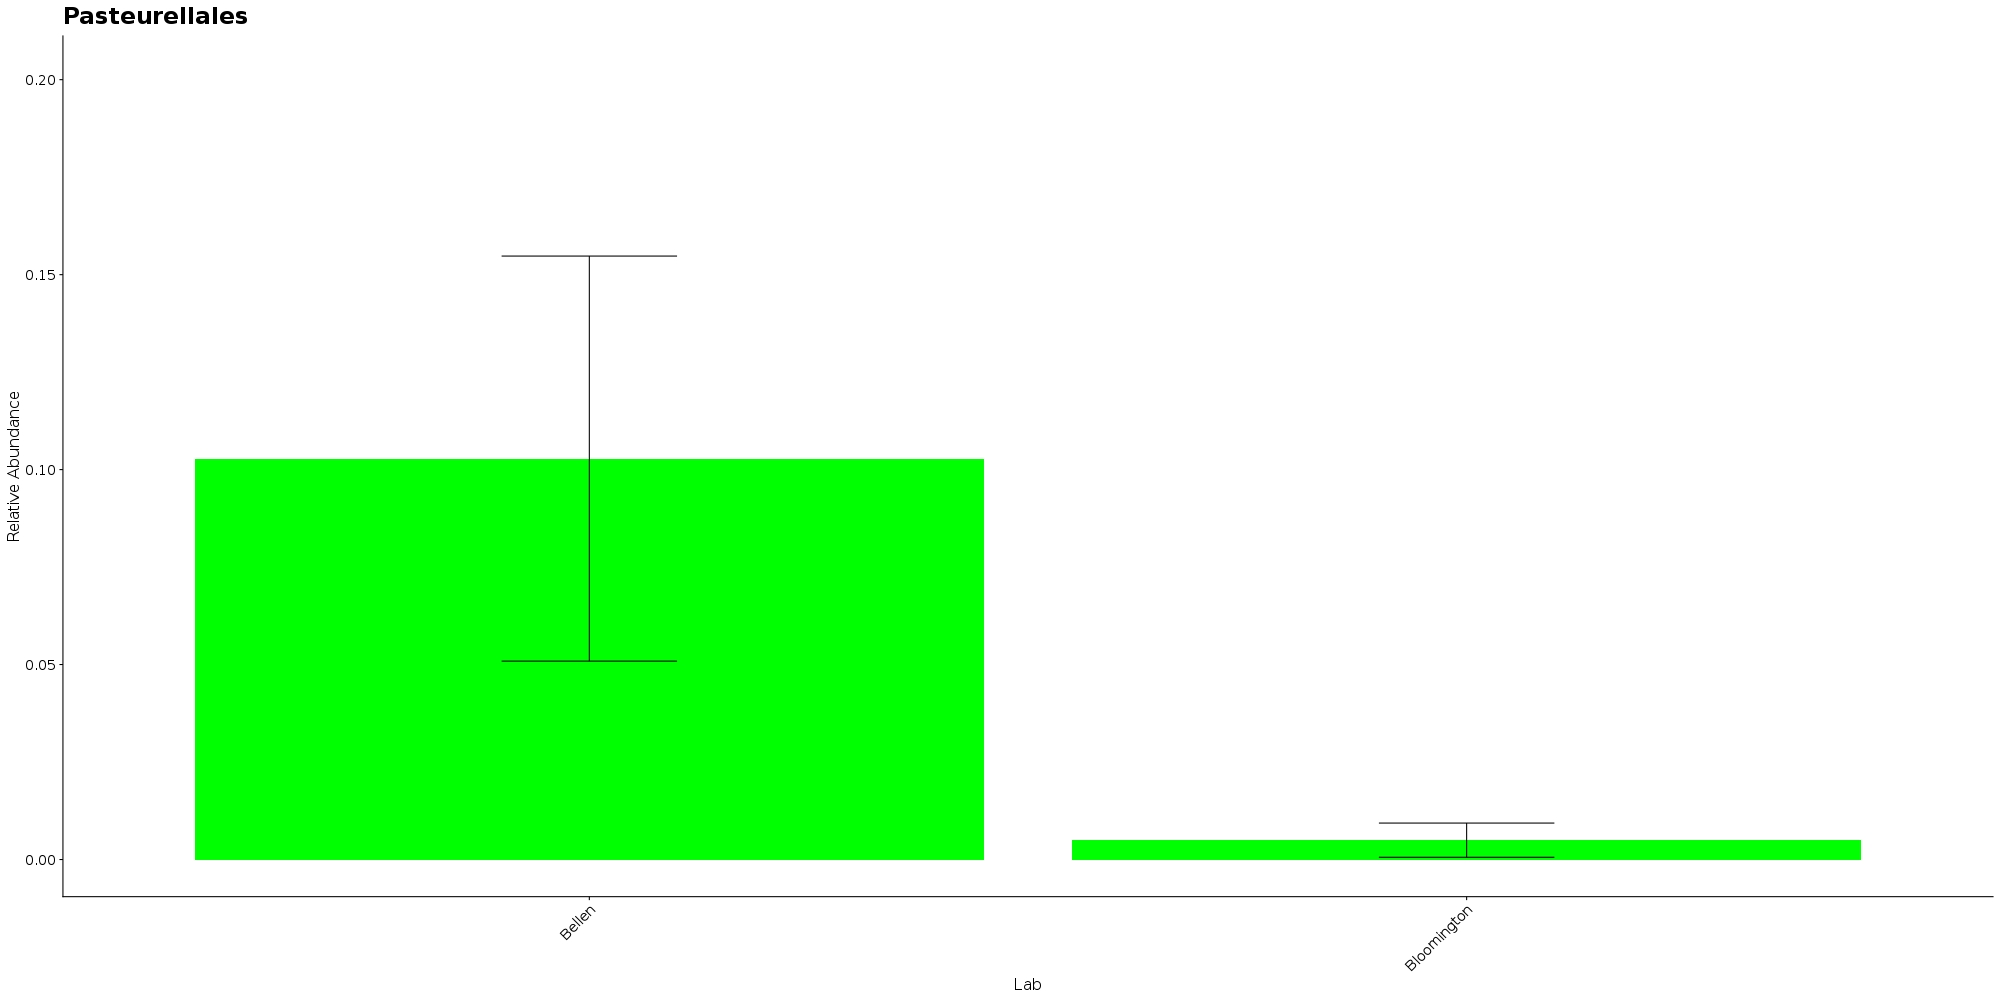

Source data for this figure (header and first rows):
, X.OTU.ID, kingdom, phylum, class, order, family, genus, species, OTU, clustered_taxonomy, get(taxonomic_level), Bellen, Bloomington, Bellen_sem, Bloomington_sem
1, fac07b2893c7b432c5c424ca5ea83548, k__Bacteria, p__Proteobacteria, c__Gammaproteobacteria, o__Pasteurellales, f__, g__, s__, fac07b2893c7b432c5c424ca5ea83548, k__Bacteria_p__Proteobacteria_c__Gammapr…, o__Pasteurellales, 0.1028, 0.00496, 0.05194, 0.004391
